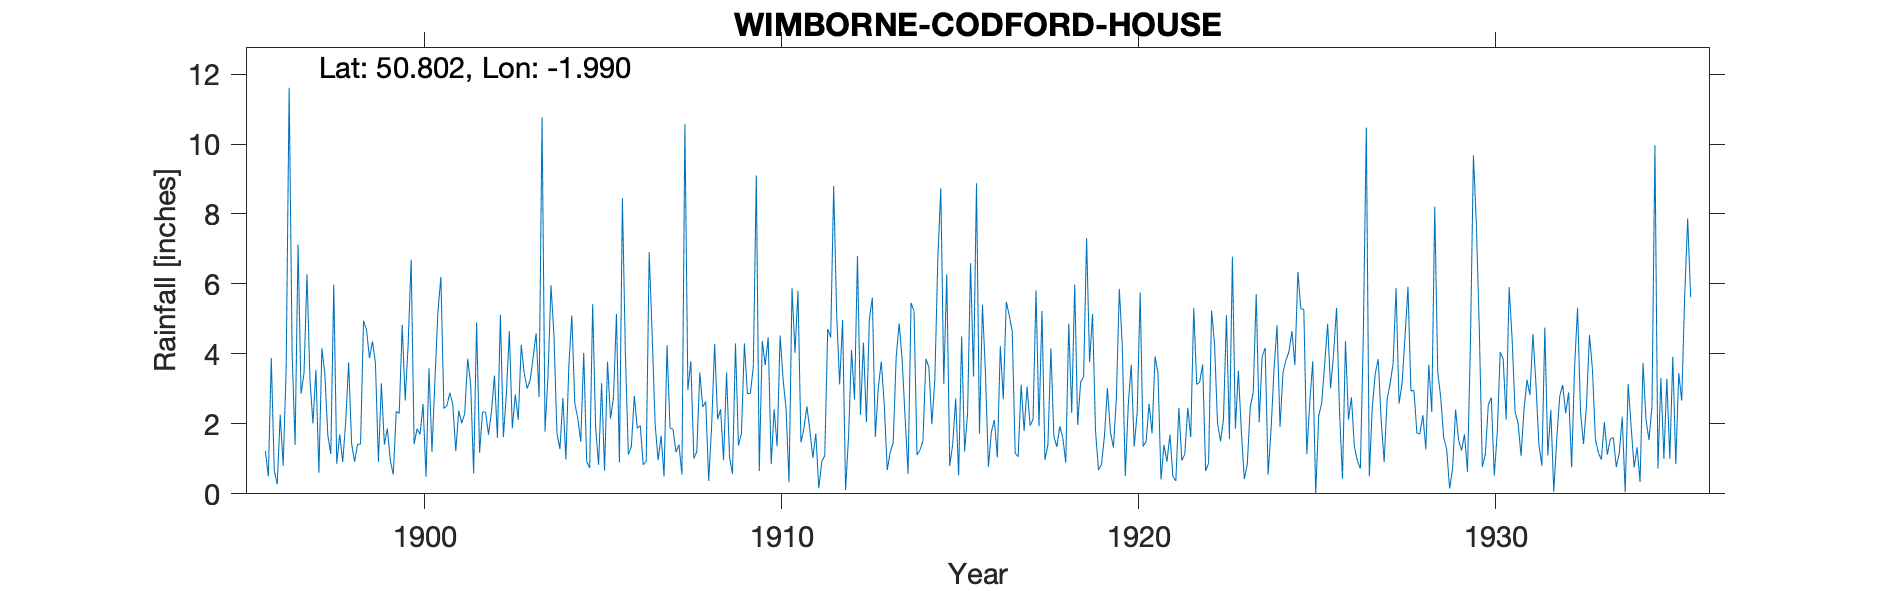

The data file committed next to this chart (first rows):
WIMBORNE-CODFORD-HOUSE, , , , , , , , , , , , , , , , , , , , , , , 
Grid ref, SU008003, Long, -1.99, Lat, 50.8, Elevation, 69, ft, , , , , , , , , , , , , , , 
Station no, 1614, , , , , , , , , , , , , , , , , , , , , , 
, 1890, 1891, 1892, 1893, 1894, 1895, 1896, 1897, 1898, 1899, 1900, 1901, 1902, 1903, 1904, 1905, 1906, 1907, 1908, 1909, 1910, 1911, 1912
January, , , , , , , 1.23, 2.86, 0.86, 4.36, 4.28, 2.44, 1.18, 2.84, 5.96, 0.92, 8.45, 0.96, 1.01, 1.05, 3.68, 1.47, 5.14
February, , , , , , , 0.5, 3.45, 1.7, 3.74, 6.7, 2.51, 2.34, 2.11, 4.53, 0.74, 4.01, 1.66, 1.21, 0.57, 4.47, 1.87, 3.13
March, , , , , , , 3.88, 6.28, 0.91, 0.92, 1.42, 2.89, 2.34, 4.26, 1.73, 5.42, 1.12, 0.5, 3.47, 4.3, 0.85, 2.5, 4.97
April, , , , , , , 0.66, 3.27, 2.05, 3.16, 1.86, 2.55, 1.69, 3.44, 1.28, 1.88, 1.35, 4.25, 2.48, 1.38, 2.42, 1.81, 0.11
May, , , , , , , 0.28, 2.01, 3.75, 1.41, 1.7, 1.22, 2.36, 3.01, 2.74, 0.83, 2.8, 1.88, 2.64, 1.73, 1.36, 1.03, 1.63
June, , , , , , , 2.26, 3.54, 1.43, 1.87, 2.57, 2.38, 3.38, 3.25, 0.98, 3.16, 1.88, 1.85, 0.37, 4.3, 4.53, 1.72, 4.12
July, , , , , , , 0.8, 0.6, 0.92, 0.96, 0.49, 2.02, 1.6, 3.9, 3.66, 0.66, 1.95, 1.19, 1.96, 2.87, 3.27, 0.16, 2.7
August, , , , , , , 3.58, 4.16, 1.42, 0.55, 3.59, 2.29, 5.12, 4.59, 5.1, 3.78, 0.83, 1.41, 4.29, 2.87, 2.43, 0.92, 6.8
September, , , , , , , 11.61, 3.42, 1.42, 2.36, 1.2, 3.86, 1.62, 2.77, 2.59, 2.15, 0.93, 0.55, 2.13, 3.64, 0.33, 1.09, 2.26
October, , , , , , , 4.03, 1.67, 4.95, 2.3, 3.26, 3.15, 2.86, 10.76, 2.16, 2.75, 6.91, 10.57, 2.42, 9.1, 5.88, 4.71, 4.32
November, , , , , , , 1.4, 1.14, 4.69, 4.83, 5.2, 0.58, 4.65, 1.78, 1.49, 5.14, 4.54, 2.96, 0.96, 0.65, 4.03, 4.47, 2.05
December, , , , , , , 7.12, 5.98, 3.88, 2.67, 6.2, 4.9, 1.87, 3.4, 4.03, 0.9, 1.98, 3.79, 3.47, 4.37, 5.8, 8.8, 5
Total, , , , , , , 37.35, 38.38, 27.98, 29.13, 38.47, 30.79, 31.01, 46.11, 36.25, 28.33, 36.75, 31.57, 26.41, 36.83, 39.05, 30.55, 42.23
